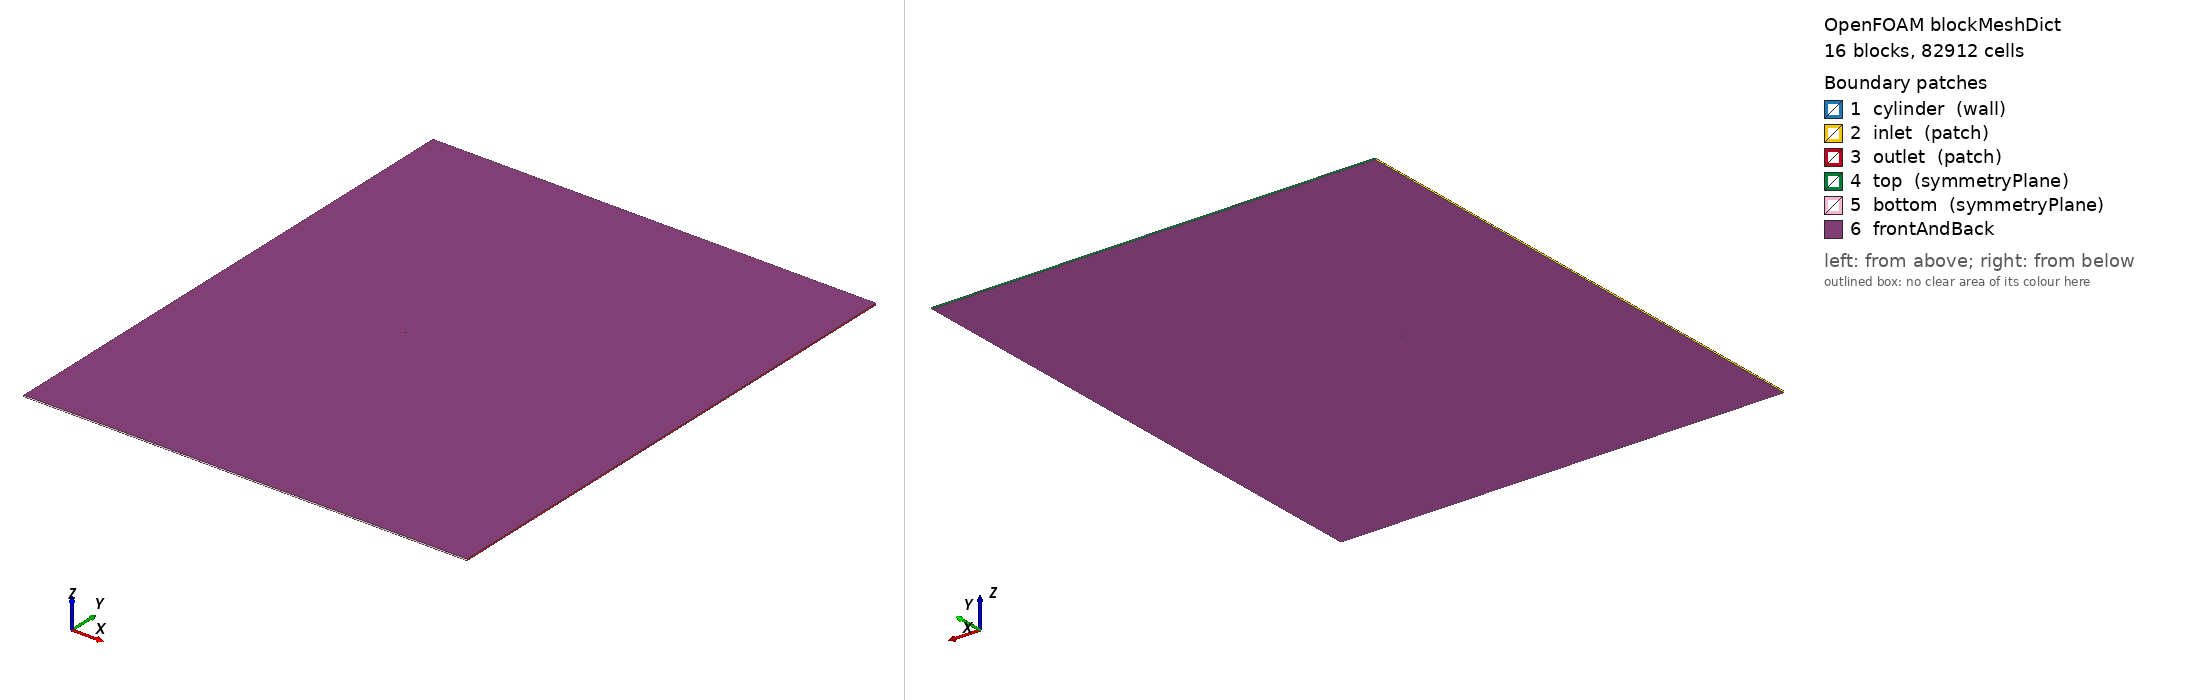

OpenFOAM case: the mesh blockMesh builds from blockMeshDict, 16 block(s), 82912 cells. Boundary patches (legend numbers): 1 cylinder (wall), 2 inlet (patch), 3 outlet (patch), 4 top (symmetryPlane), 5 bottom (symmetryPlane), 6 frontAndBack. Left view from above one corner, right view from below the opposite corner. Boundary conditions: 2 field file(s) under 0/; 0 of 6 drawn patches have an entry in a shipped field file.

=== system/blockMeshDict ===
/*  Generated by socrates.case_generation.blockmesh -- do not edit by hand  */
FoamFile
{
    version     2.0;
    format      ascii;
    class       dictionary;
    object      blockMeshDict;
}

// lengths below are in units of D; scale converts to metres
scale   0.01;

vertices
(
    (0.3535533906 -0.3535533906 0)
    (0.7071067812 -0.7071067812 0)
    (0.3535533906 0.3535533906 0)
    (0.7071067812 0.7071067812 0)
    (-0.3535533906 0.3535533906 0)
    (-0.7071067812 0.7071067812 0)
    (-0.3535533906 -0.3535533906 0)
    (-0.7071067812 -0.7071067812 0)
    (-120 -180 0)
    (-120 -2.5 0)
    (-120 2.5 0)
    (-120 180 0)
    (-2.5 -180 0)
    (-2.5 -2.5 0)
    (-2.5 2.5 0)
    (-2.5 180 0)
    (2.5 -180 0)
    (2.5 -2.5 0)
    (2.5 2.5 0)
    (2.5 180 0)
    (180 -180 0)
    (180 -2.5 0)
    (180 2.5 0)
    (180 180 0)
    (0.3535533906 -0.3535533906 1)
    (0.7071067812 -0.7071067812 1)
    (0.3535533906 0.3535533906 1)
    (0.7071067812 0.7071067812 1)
    (-0.3535533906 0.3535533906 1)
    (-0.7071067812 0.7071067812 1)
    (-0.3535533906 -0.3535533906 1)
    (-0.7071067812 -0.7071067812 1)
    (-120 -180 1)
    (-120 -2.5 1)
    (-120 2.5 1)
    (-120 180 1)
    (-2.5 -180 1)
    (-2.5 -2.5 1)
    (-2.5 2.5 1)
    (-2.5 180 1)
    (2.5 -180 1)
    (2.5 -2.5 1)
    (2.5 2.5 1)
    (2.5 180 1)
    (180 -180 1)
    (180 -2.5 1)
    (180 2.5 1)
    (180 180 1)
);

blocks
(
    hex (0 1 3 2 24 25 27 26) cylRingA (38 50 1) simpleGrading (7.748831174 1 1)
    hex (2 3 5 4 26 27 29 28) cylRingA (38 50 1) simpleGrading (7.748831174 1 1)
    hex (4 5 7 6 28 29 31 30) cylRingA (38 50 1) simpleGrading (7.748831174 1 1)
    hex (6 7 1 0 30 31 25 24) cylRingA (38 50 1) simpleGrading (7.748831174 1 1)
    hex (1 17 18 3 25 41 42 27) cylRingB (25 50 1) simpleGrading (3.293192052 1 1)
    hex (3 18 14 5 27 42 38 29) cylRingB (25 50 1) simpleGrading (3.293192052 1 1)
    hex (5 14 13 7 29 38 37 31) cylRingB (25 50 1) simpleGrading (3.293192052 1 1)
    hex (7 13 17 1 31 37 41 25) cylRingB (25 50 1) simpleGrading (3.293192052 1 1)
    hex (8 12 13 9 32 36 37 33) farField (64 84 1) simpleGrading (0.01254168624 0.01044182804 1)
    hex (9 13 14 10 33 37 38 34) farField (64 50 1) simpleGrading (0.01254168624 1 1)
    hex (10 14 15 11 34 38 39 35) farField (64 84 1) simpleGrading (0.01254168624 95.76867154 1)
    hex (12 16 17 13 36 40 41 37) farField (50 84 1) simpleGrading (1 0.01044182804 1)
    hex (14 18 19 15 38 42 43 39) farField (50 84 1) simpleGrading (1 95.76867154 1)
    hex (16 20 21 17 40 44 45 41) farField (220 84 1) simpleGrading (27.66926966 0.01044182804 1)
    hex (17 21 22 18 41 45 46 42) farField (220 50 1) simpleGrading (27.66926966 1 1)
    hex (18 22 23 19 42 46 47 43) farField (220 84 1) simpleGrading (27.66926966 95.76867154 1)
);

edges
(
    arc 0 2 (0.5 0 0)
    arc 24 26 (0.5 0 1)
    arc 1 3 (1 0 0)
    arc 25 27 (1 0 1)
    arc 2 4 (3.061616998e-17 0.5 0)
    arc 26 28 (3.061616998e-17 0.5 1)
    arc 3 5 (6.123233996e-17 1 0)
    arc 27 29 (6.123233996e-17 1 1)
    arc 4 6 (-0.5 6.123233996e-17 0)
    arc 28 30 (-0.5 6.123233996e-17 1)
    arc 5 7 (-1 1.224646799e-16 0)
    arc 29 31 (-1 1.224646799e-16 1)
    arc 6 0 (-9.184850994e-17 -0.5 0)
    arc 30 24 (-9.184850994e-17 -0.5 1)
    arc 7 1 (-1.836970199e-16 -1 0)
    arc 31 25 (-1.836970199e-16 -1 1)
);

boundary
(
    cylinder
    {
        type wall;
        faces
        (
            (2 0 24 26)
            (4 2 26 28)
            (6 4 28 30)
            (0 6 30 24)
        );
    }
    inlet
    {
        type patch;
        faces
        (
            (9 8 32 33)
            (10 9 33 34)
            (11 10 34 35)
        );
    }
    outlet
    {
        type patch;
        faces
        (
            (20 21 45 44)
            (21 22 46 45)
            (22 23 47 46)
        );
    }
    top
    {
        type symmetryPlane;
        faces
        (
            (15 11 35 39)
            (19 15 39 43)
            (23 19 43 47)
        );
    }
    bottom
    {
        type symmetryPlane;
        faces
        (
            (8 12 36 32)
            (12 16 40 36)
            (16 20 44 40)
        );
    }
);

defaultPatch
{
    name frontAndBack;
    type empty;
}

mergePatchPairs
(
);


Also in the case, not shown: 0/U (2632153 bytes, source omitted); 0/p (1187700 bytes, source omitted).
